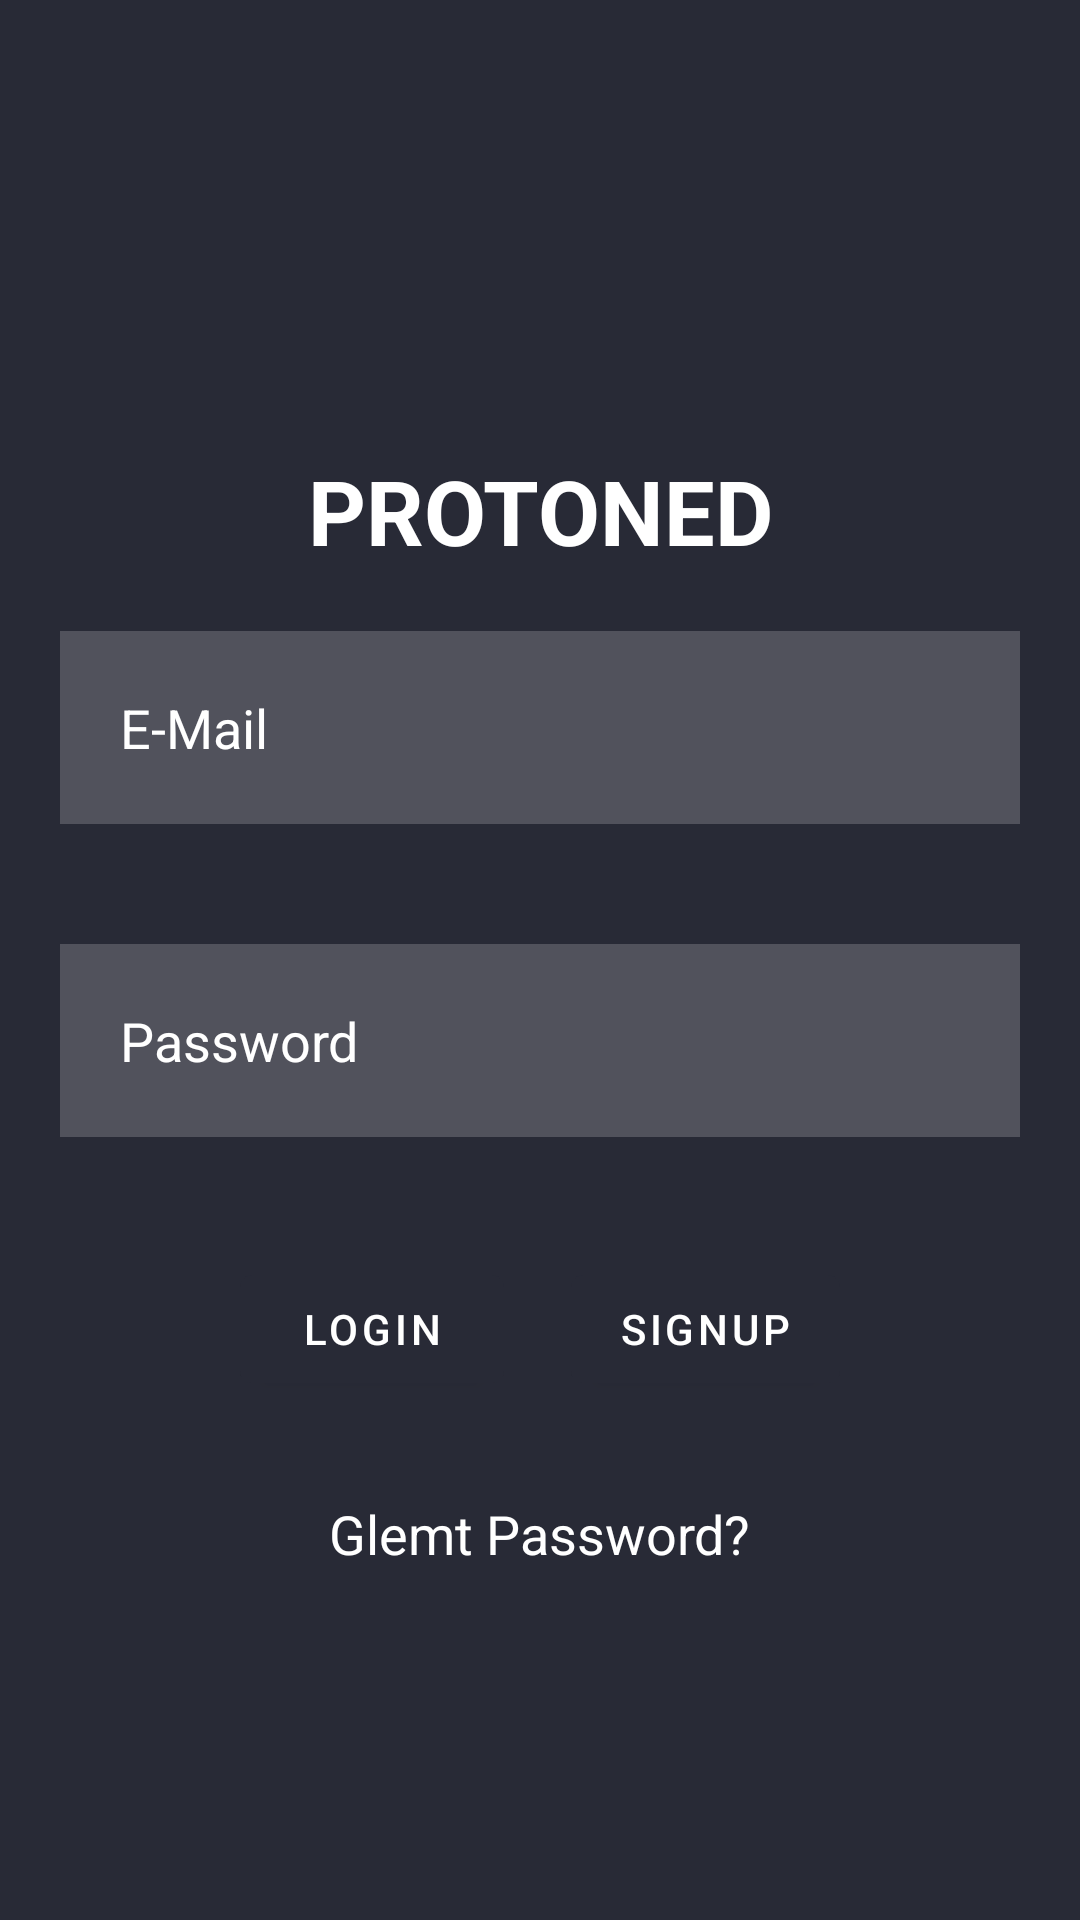

Produce the Android XML layout that renders to this screen, including the resource entries it uses.
<!-- AndroidManifest.xml: application theme Theme.MusicAppV1 -->
<!-- res/layout/activity_login.xml -->
<?xml version="1.0" encoding="utf-8"?>
<RelativeLayout xmlns:android="http://schemas.android.com/apk/res/android"
    xmlns:app="http://schemas.android.com/apk/res-auto"
    xmlns:tools="http://schemas.android.com/tools"
    android:layout_width="match_parent"
    android:layout_height="match_parent"
    android:background="@color/dracula"
    tools:context=".LoginActivity">

    <TextView
        android:id="@+id/logo_id"
        android:layout_width="match_parent"
        android:layout_height="wrap_content"
        android:layout_marginTop="150sp"
        android:gravity="center"
        android:text="PROTONED"
        android:textColor="@color/white"
        android:textSize="30sp"
        android:textStyle="bold" />

    <EditText
        android:id="@+id/email_id"
        android:layout_width="match_parent"
        android:layout_height="wrap_content"
        android:layout_below="@+id/logo_id"
        android:layout_marginStart="20sp"
        android:layout_marginTop="20sp"
        android:layout_marginEnd="20sp"
        android:layout_marginBottom="20sp"
        android:background="#30ffffff"
        android:drawableLeft="@drawable/baseline_person_24"
        android:drawablePadding="5sp"
        android:hint="E-Mail"
        android:padding="20sp"
        android:textColorHint="@color/white"
        tools:ignore="VisualLintTextFieldSize" />

    <EditText
        android:id="@+id/password_id"
        android:layout_width="match_parent"
        android:layout_height="wrap_content"
        android:layout_below="@+id/email_id"
        android:layout_marginStart="20sp"
        android:layout_marginTop="20sp"
        android:layout_marginEnd="20sp"
        android:layout_marginBottom="20sp"
        android:background="#30ffffff"
        android:drawableLeft="@drawable/baseline_lock_24"
        android:drawablePadding="5sp"
        android:hint="Password"
        android:inputType="textPassword"
        android:padding="20sp"
        android:textColorHint="@color/white"
        tools:ignore="VisualLintTextFieldSize" />

    <FrameLayout
        android:layout_width="match_parent"
        android:layout_height="match_parent"
        android:layout_centerVertical="true"
        android:layout_centerHorizontal="true"
        android:layout_below="@id/password_id">

        <com.google.android.material.button.MaterialButton
            android:id="@+id/login_btn"
            android:layout_width="wrap_content"
            android:layout_height="wrap_content"
            android:layout_gravity="left"
            android:layout_marginStart="80sp"
            android:layout_marginTop="20sp"
            android:backgroundTint="@color/dracula"
            android:text="LOGIN" />

        <com.google.android.material.button.MaterialButton
            android:id="@+id/registrer_btn_id"
            android:layout_width="wrap_content"
            android:layout_height="wrap_content"
            android:layout_gravity="right"
            android:layout_marginEnd="80sp"
            android:layout_marginTop="20sp"
            android:backgroundTint="@color/dracula"
            android:text="SIGNUP" />

        <TextView
            android:id="@+id/forgotpassword_id"
            android:layout_width="wrap_content"
            android:layout_height="wrap_content"
            android:layout_below="@+id/loginbtn"
            android:layout_gravity="center_horizontal"
            android:layout_marginTop="100sp"
            android:clickable="true"
            android:minHeight="48dp"
            android:text="Glemt Password?"
            android:textColor="@color/white"
            android:textSize="18sp" />

        <ProgressBar
            android:id="@+id/progressBar"
            android:layout_width="match_parent"
            android:layout_height="wrap_content"
            android:layout_gravity="center_horizontal|center_vertical"
            android:visibility="gone" />

    </FrameLayout>
</RelativeLayout>
<!-- resources referenced by this layout -->
<resources>
  <color name="dracula">#282a36</color>
  <color name="white">#FFFFFFFF</color>
  <style name="Theme.MusicAppV1" parent="Theme.MaterialComponents.DayNight.NoActionBar">
          
          <item name="colorPrimary">@color/purple_500</item>
          <item name="colorPrimaryVariant">@color/purple_700</item>
          <item name="colorOnPrimary">@color/white</item>
          
          <item name="colorSecondary">@color/teal_200</item>
          <item name="colorSecondaryVariant">@color/teal_700</item>
          <item name="colorOnSecondary">@color/black</item>
          
          <item name="android:statusBarColor">?attr/colorPrimaryVariant</item>
          
      </style>
  <color name="purple_500">#FF6200EE</color>
  <color name="purple_700">#FF3700B3</color>
  <color name="teal_200">#FF03DAC5</color>
  <color name="teal_700">#FF018786</color>
  <color name="black">#FF000000</color>
</resources>
